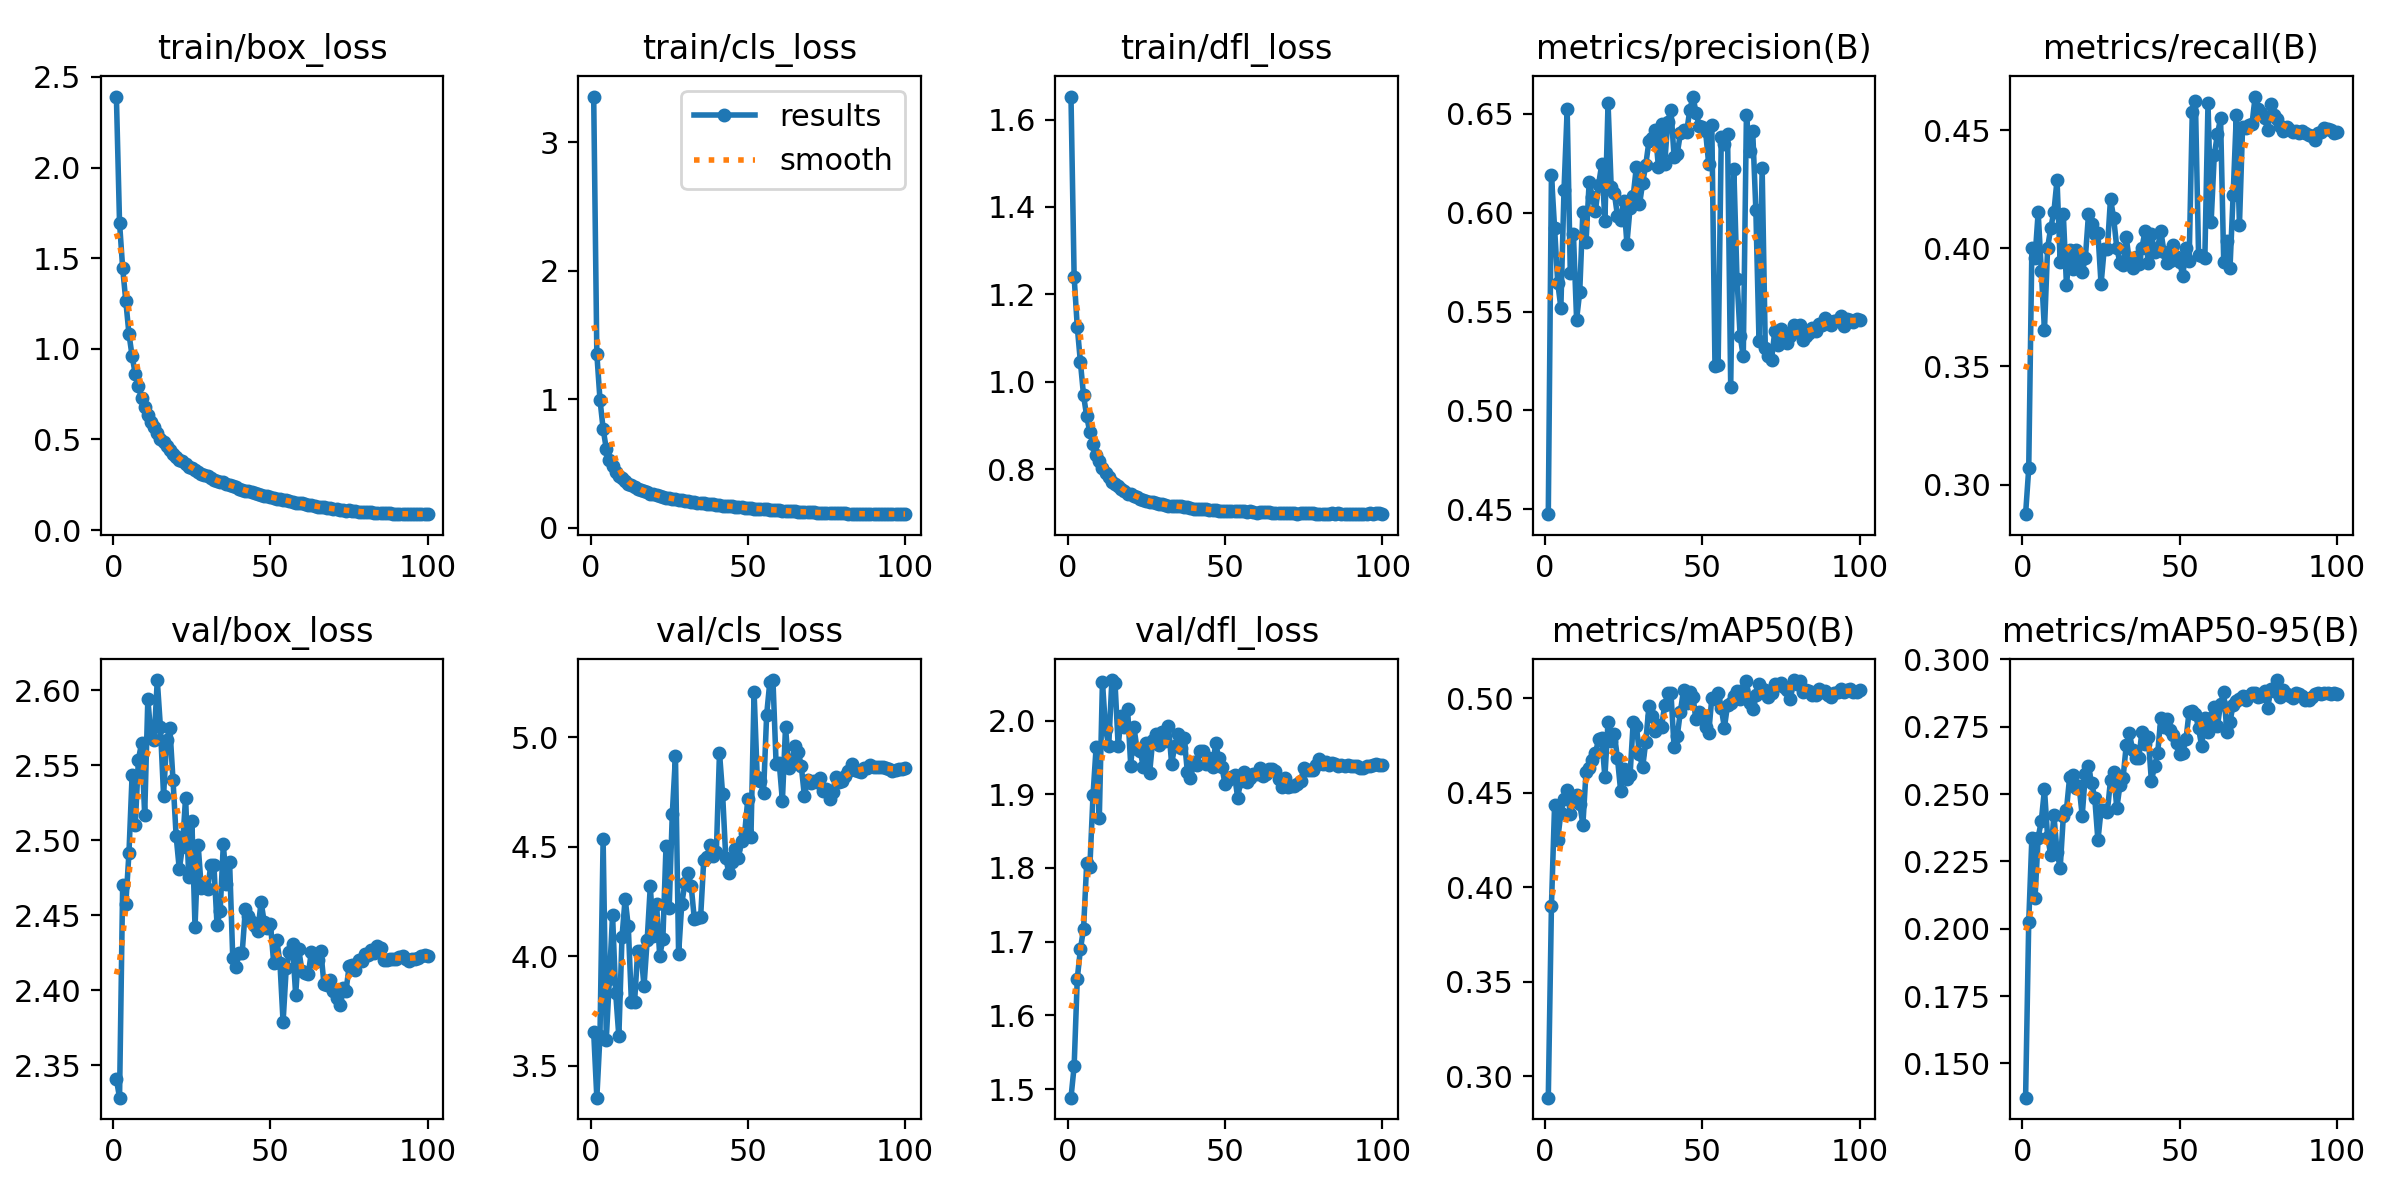

The table this chart was drawn from, first rows:
epoch, train/box_loss, train/cls_loss, train/dfl_loss, metrics/precision(B), metrics/recall(B), metrics/mAP50(B), metrics/mAP50-95(B), val/box_loss, val/cls_loss, val/dfl_loss, lr/pg0, lr/pg1, lr/pg2
1, 2.392, 3.357, 1.653, 0.4476, 0.2875, 0.2886, 0.1373, 2.341, 3.654, 1.488, 0.07755, 2.2454e-06, 2.2454e-06
2, 1.697, 1.353, 1.24, 0.619, 0.3069, 0.39, 0.2026, 2.329, 3.354, 1.531, 0.05502, 4.4977e-06, 4.4977e-06
3, 1.444, 0.9971, 1.126, 0.5923, 0.4, 0.4435, 0.2338, 2.471, 3.637, 1.65, 0.03248, 6.7456e-06, 6.7456e-06
4, 1.262, 0.7701, 1.044, 0.5646, 0.396, 0.4253, 0.2114, 2.458, 4.534, 1.69, 0.009953, 8.9858e-06, 8.9858e-06
5, 1.082, 0.6147, 0.9684, 0.552, 0.4153, 0.4394, 0.2339, 2.492, 3.62, 1.718, 9.9609e-06, 9.9609e-06, 9.9609e-06
6, 0.9598, 0.5286, 0.9205, 0.6114, 0.3906, 0.447, 0.24, 2.544, 3.897, 1.807, 9.939e-06, 9.939e-06, 9.939e-06
7, 0.8609, 0.4772, 0.8841, 0.6521, 0.3654, 0.4517, 0.2518, 2.51, 4.187, 1.801, 9.9122e-06, 9.9122e-06, 9.9122e-06
8, 0.7952, 0.4367, 0.8584, 0.5695, 0.4003, 0.439, 0.2342, 2.554, 3.83, 1.898, 9.8806e-06, 9.8806e-06, 9.8806e-06
9, 0.7269, 0.4028, 0.8332, 0.5889, 0.4087, 0.4457, 0.2274, 2.565, 3.634, 1.964, 9.8443e-06, 9.8443e-06, 9.8443e-06
10, 0.6794, 0.3831, 0.8181, 0.5459, 0.4154, 0.4491, 0.2421, 2.517, 4.087, 1.867, 9.8032e-06, 9.8032e-06, 9.8032e-06
11, 0.6335, 0.3597, 0.802, 0.5599, 0.4289, 0.4442, 0.2285, 2.594, 4.263, 2.053, 9.7574e-06, 9.7574e-06, 9.7574e-06
12, 0.5944, 0.3402, 0.7909, 0.6005, 0.3941, 0.4332, 0.2225, 2.569, 4.136, 1.988, 9.707e-06, 9.707e-06, 9.707e-06
13, 0.5672, 0.3308, 0.7824, 0.585, 0.4144, 0.461, 0.2417, 2.567, 3.789, 1.966, 9.652e-06, 9.652e-06, 9.652e-06
14, 0.5334, 0.3155, 0.7702, 0.6156, 0.3844, 0.463, 0.2442, 2.607, 3.792, 2.055, 9.5924e-06, 9.5924e-06, 9.5924e-06
15, 0.504, 0.3042, 0.7655, 0.6077, 0.3993, 0.4673, 0.2562, 2.575, 4.024, 2.051, 9.5283e-06, 9.5283e-06, 9.5283e-06
16, 0.4883, 0.2965, 0.7604, 0.601, 0.3914, 0.4709, 0.2569, 2.53, 4.024, 1.966, 9.4599e-06, 9.4599e-06, 9.4599e-06
17, 0.4622, 0.2839, 0.7541, 0.6142, 0.3994, 0.4787, 0.2522, 2.567, 3.862, 2.006, 9.387e-06, 9.387e-06, 9.387e-06
18, 0.4435, 0.2742, 0.7496, 0.6245, 0.3958, 0.4791, 0.2531, 2.575, 4.072, 1.991, 9.3099e-06, 9.3099e-06, 9.3099e-06
19, 0.4179, 0.2647, 0.7433, 0.5959, 0.3901, 0.4584, 0.242, 2.54, 4.319, 2.015, 9.2285e-06, 9.2285e-06, 9.2285e-06
20, 0.4051, 0.2593, 0.7427, 0.6553, 0.3958, 0.4877, 0.2575, 2.503, 4.091, 1.939, 9.143e-06, 9.143e-06, 9.143e-06
21, 0.3895, 0.2523, 0.7389, 0.6129, 0.4144, 0.4775, 0.2602, 2.481, 4.236, 1.991, 9.0535e-06, 9.0535e-06, 9.0535e-06
22, 0.3789, 0.2463, 0.736, 0.6098, 0.4104, 0.4813, 0.254, 2.495, 4, 1.962, 8.9601e-06, 8.9601e-06, 8.9601e-06
23, 0.3645, 0.239, 0.7317, 0.5984, 0.406, 0.4683, 0.2485, 2.529, 4.08, 1.959, 8.8627e-06, 8.8627e-06, 8.8627e-06
24, 0.3502, 0.2323, 0.7302, 0.5965, 0.4064, 0.4512, 0.2328, 2.476, 4.504, 1.937, 8.7616e-06, 8.7616e-06, 8.7616e-06
25, 0.3444, 0.2316, 0.7277, 0.606, 0.3848, 0.4626, 0.2441, 2.513, 4.218, 1.969, 8.6568e-06, 8.6568e-06, 8.6568e-06
26, 0.3292, 0.2245, 0.7247, 0.5843, 0.3998, 0.4572, 0.2443, 2.442, 4.652, 1.929, 8.5485e-06, 8.5485e-06, 8.5485e-06
27, 0.3223, 0.2216, 0.7248, 0.6024, 0.3998, 0.4593, 0.2434, 2.497, 4.912, 1.974, 8.4367e-06, 8.4367e-06, 8.4367e-06
28, 0.3102, 0.2148, 0.723, 0.6084, 0.421, 0.4875, 0.2552, 2.468, 4.009, 1.982, 8.3215e-06, 8.3215e-06, 8.3215e-06
29, 0.3046, 0.2139, 0.7211, 0.623, 0.4128, 0.4855, 0.2583, 2.47, 4.239, 1.966, 8.2031e-06, 8.2031e-06, 8.2031e-06
30, 0.2968, 0.2101, 0.7203, 0.6041, 0.4003, 0.4705, 0.2447, 2.467, 4.333, 1.984, 8.0816e-06, 8.0816e-06, 8.0816e-06
31, 0.2877, 0.2055, 0.7184, 0.6149, 0.3938, 0.4635, 0.2533, 2.483, 4.379, 1.972, 7.9571e-06, 7.9571e-06, 7.9571e-06
32, 0.2738, 0.1989, 0.7155, 0.6242, 0.3929, 0.4771, 0.256, 2.484, 4.32, 1.992, 7.8298e-06, 7.8298e-06, 7.8298e-06
33, 0.2729, 0.1978, 0.716, 0.6359, 0.4047, 0.496, 0.2681, 2.444, 4.17, 1.941, 7.6997e-06, 7.6997e-06, 7.6997e-06
34, 0.2654, 0.1937, 0.7158, 0.6379, 0.3945, 0.4909, 0.2727, 2.453, 4.175, 1.965, 7.5669e-06, 7.5669e-06, 7.5669e-06
35, 0.2626, 0.1911, 0.7149, 0.6419, 0.3919, 0.4827, 0.2665, 2.497, 4.178, 1.981, 7.4317e-06, 7.4317e-06, 7.4317e-06
36, 0.2563, 0.1887, 0.7145, 0.6232, 0.3963, 0.4862, 0.2632, 2.471, 4.44, 1.962, 7.2941e-06, 7.2941e-06, 7.2941e-06
37, 0.2473, 0.1837, 0.7124, 0.6446, 0.3932, 0.485, 0.2635, 2.485, 4.453, 1.976, 7.1543e-06, 7.1543e-06, 7.1543e-06
38, 0.2421, 0.1828, 0.712, 0.6245, 0.4003, 0.4963, 0.2731, 2.422, 4.508, 1.931, 7.0124e-06, 7.0124e-06, 7.0124e-06
39, 0.2378, 0.1808, 0.7107, 0.646, 0.4074, 0.5029, 0.2687, 2.416, 4.458, 1.922, 6.8686e-06, 6.8686e-06, 6.8686e-06
40, 0.2286, 0.1759, 0.7091, 0.6521, 0.3936, 0.503, 0.2713, 2.425, 4.476, 1.944, 6.7229e-06, 6.7229e-06, 6.7229e-06
41, 0.2226, 0.1731, 0.7088, 0.6282, 0.406, 0.4741, 0.2548, 2.425, 4.93, 1.94, 6.5756e-06, 6.5756e-06, 6.5756e-06
42, 0.2156, 0.1708, 0.7093, 0.6297, 0.3984, 0.4801, 0.2602, 2.454, 4.739, 1.959, 6.4268e-06, 6.4268e-06, 6.4268e-06
43, 0.216, 0.1702, 0.7083, 0.64, 0.4003, 0.493, 0.2652, 2.45, 4.448, 1.959, 6.2767e-06, 6.2767e-06, 6.2767e-06
44, 0.2127, 0.1695, 0.7092, 0.6415, 0.4074, 0.5045, 0.2782, 2.446, 4.379, 1.94, 6.1253e-06, 6.1253e-06, 6.1253e-06
45, 0.2055, 0.165, 0.7069, 0.6409, 0.3985, 0.4977, 0.2749, 2.443, 4.43, 1.948, 5.9728e-06, 5.9728e-06, 5.9728e-06
46, 0.2003, 0.1618, 0.7068, 0.6518, 0.3936, 0.5032, 0.2778, 2.44, 4.492, 1.937, 5.8195e-06, 5.8195e-06, 5.8195e-06
47, 0.1961, 0.1605, 0.7054, 0.6586, 0.3945, 0.5008, 0.2738, 2.459, 4.447, 1.969, 5.6653e-06, 5.6653e-06, 5.6653e-06
48, 0.1901, 0.1578, 0.705, 0.6503, 0.4016, 0.4889, 0.272, 2.446, 4.526, 1.949, 5.5106e-06, 5.5106e-06, 5.5106e-06
49, 0.187, 0.1548, 0.705, 0.6437, 0.3963, 0.4929, 0.269, 2.442, 4.561, 1.936, 5.3554e-06, 5.3554e-06, 5.3554e-06
50, 0.182, 0.1526, 0.7039, 0.6434, 0.3942, 0.491, 0.265, 2.444, 4.717, 1.914, 5.1999e-06, 5.1999e-06, 5.1999e-06
51, 0.1788, 0.1514, 0.7039, 0.6412, 0.3883, 0.4851, 0.2654, 2.418, 4.542, 1.919, 5.0442e-06, 5.0442e-06, 5.0442e-06
52, 0.1738, 0.149, 0.7029, 0.6246, 0.4002, 0.4816, 0.2703, 2.433, 5.207, 1.923, 4.8885e-06, 4.8885e-06, 4.8885e-06
53, 0.17, 0.1481, 0.7031, 0.6442, 0.3945, 0.5004, 0.2806, 2.419, 4.816, 1.926, 4.733e-06, 4.733e-06, 4.733e-06
54, 0.1678, 0.145, 0.7028, 0.5224, 0.4576, 0.4999, 0.2807, 2.379, 4.798, 1.895, 4.5778e-06, 4.5778e-06, 4.5778e-06
55, 0.1643, 0.1434, 0.7029, 0.523, 0.4625, 0.5028, 0.2798, 2.415, 4.743, 1.918, 4.4231e-06, 4.4231e-06, 4.4231e-06
56, 0.1593, 0.1417, 0.7035, 0.6381, 0.3972, 0.4949, 0.2744, 2.426, 5.103, 1.93, 4.2689e-06, 4.2689e-06, 4.2689e-06
57, 0.1571, 0.1406, 0.7016, 0.6344, 0.3967, 0.4846, 0.2678, 2.431, 5.252, 1.917, 4.1156e-06, 4.1156e-06, 4.1156e-06
58, 0.1517, 0.1374, 0.7032, 0.6399, 0.3961, 0.4965, 0.2782, 2.397, 5.261, 1.922, 3.9631e-06, 3.9631e-06, 3.9631e-06
59, 0.1493, 0.137, 0.7017, 0.512, 0.4616, 0.4977, 0.2732, 2.427, 4.88, 1.927, 3.8117e-06, 3.8117e-06, 3.8117e-06
60, 0.1487, 0.1358, 0.7005, 0.6218, 0.4113, 0.5011, 0.2783, 2.413, 4.882, 1.927, 3.6616e-06, 3.6616e-06, 3.6616e-06
... 40 more rows
